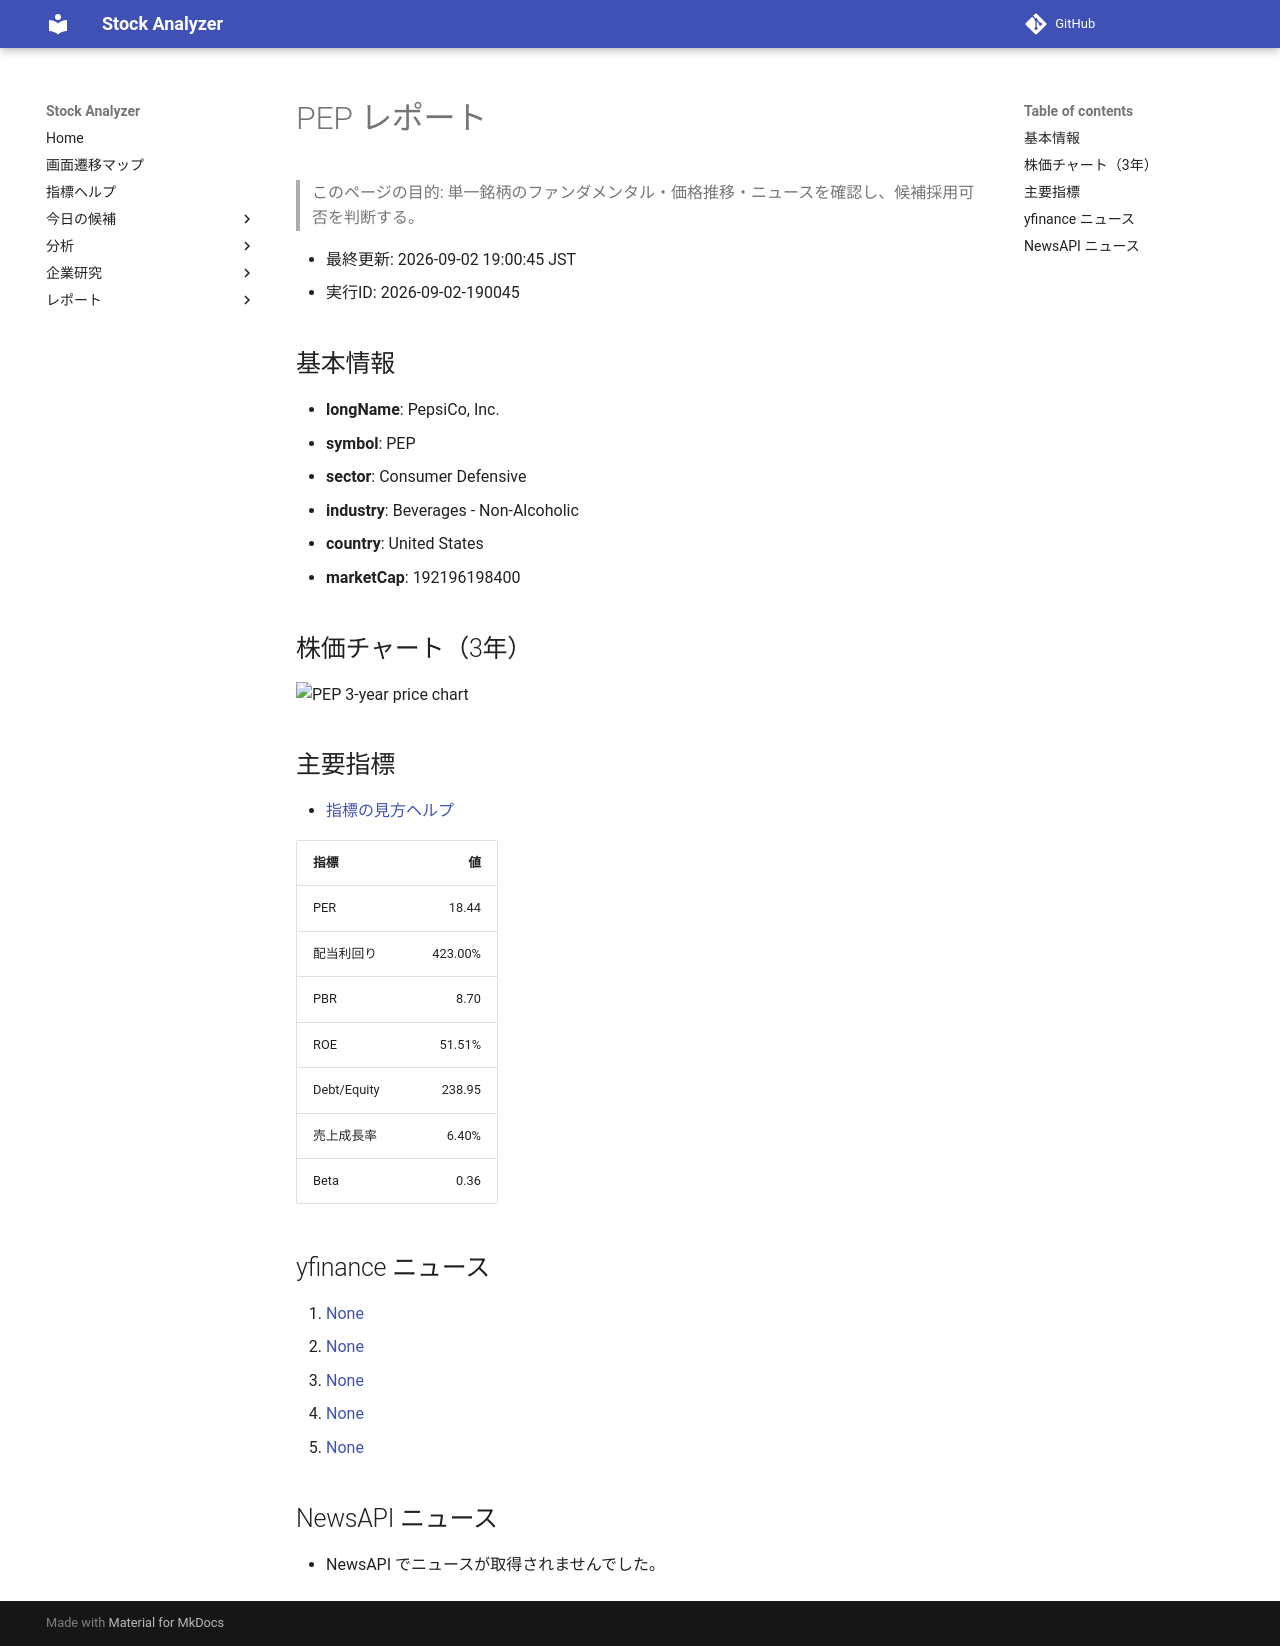

repository: Yumi-note/Making-APP · page: stocks/2026-09-02/190045/PEP/index.html · generator: mkdocs

# PEP レポート

> このページの目的: 単一銘柄のファンダメンタル・価格推移・ニュースを確認し、候補採用可否を判断する。

- 最終更新: 2026-09-02 19:00:45 JST
- 実行ID: 2026-09-02-190045

## 基本情報

- **longName**: PepsiCo, Inc.
- **symbol**: PEP
- **sector**: Consumer Defensive
- **industry**: Beverages - Non-Alcoholic
- **country**: United States
- **marketCap**: 192196198400

## 株価チャート（3年）

![PEP 3-year price chart](PEP_3y.png)

## 主要指標

- [指標の見方ヘルプ](../../../../indicators.md)

| 指標 | 値 |
|---|---:|
| PER | 18.44 |
| 配当利回り | 423.00% |
| PBR | 8.70 |
| ROE | 51.51% |
| Debt/Equity | 238.95 |
| 売上成長率 | 6.40% |
| Beta | 0.36 |

## yfinance ニュース

1. [None](None)
2. [None](None)
3. [None](None)
4. [None](None)
5. [None](None)

## NewsAPI ニュース

- NewsAPI でニュースが取得されませんでした。
